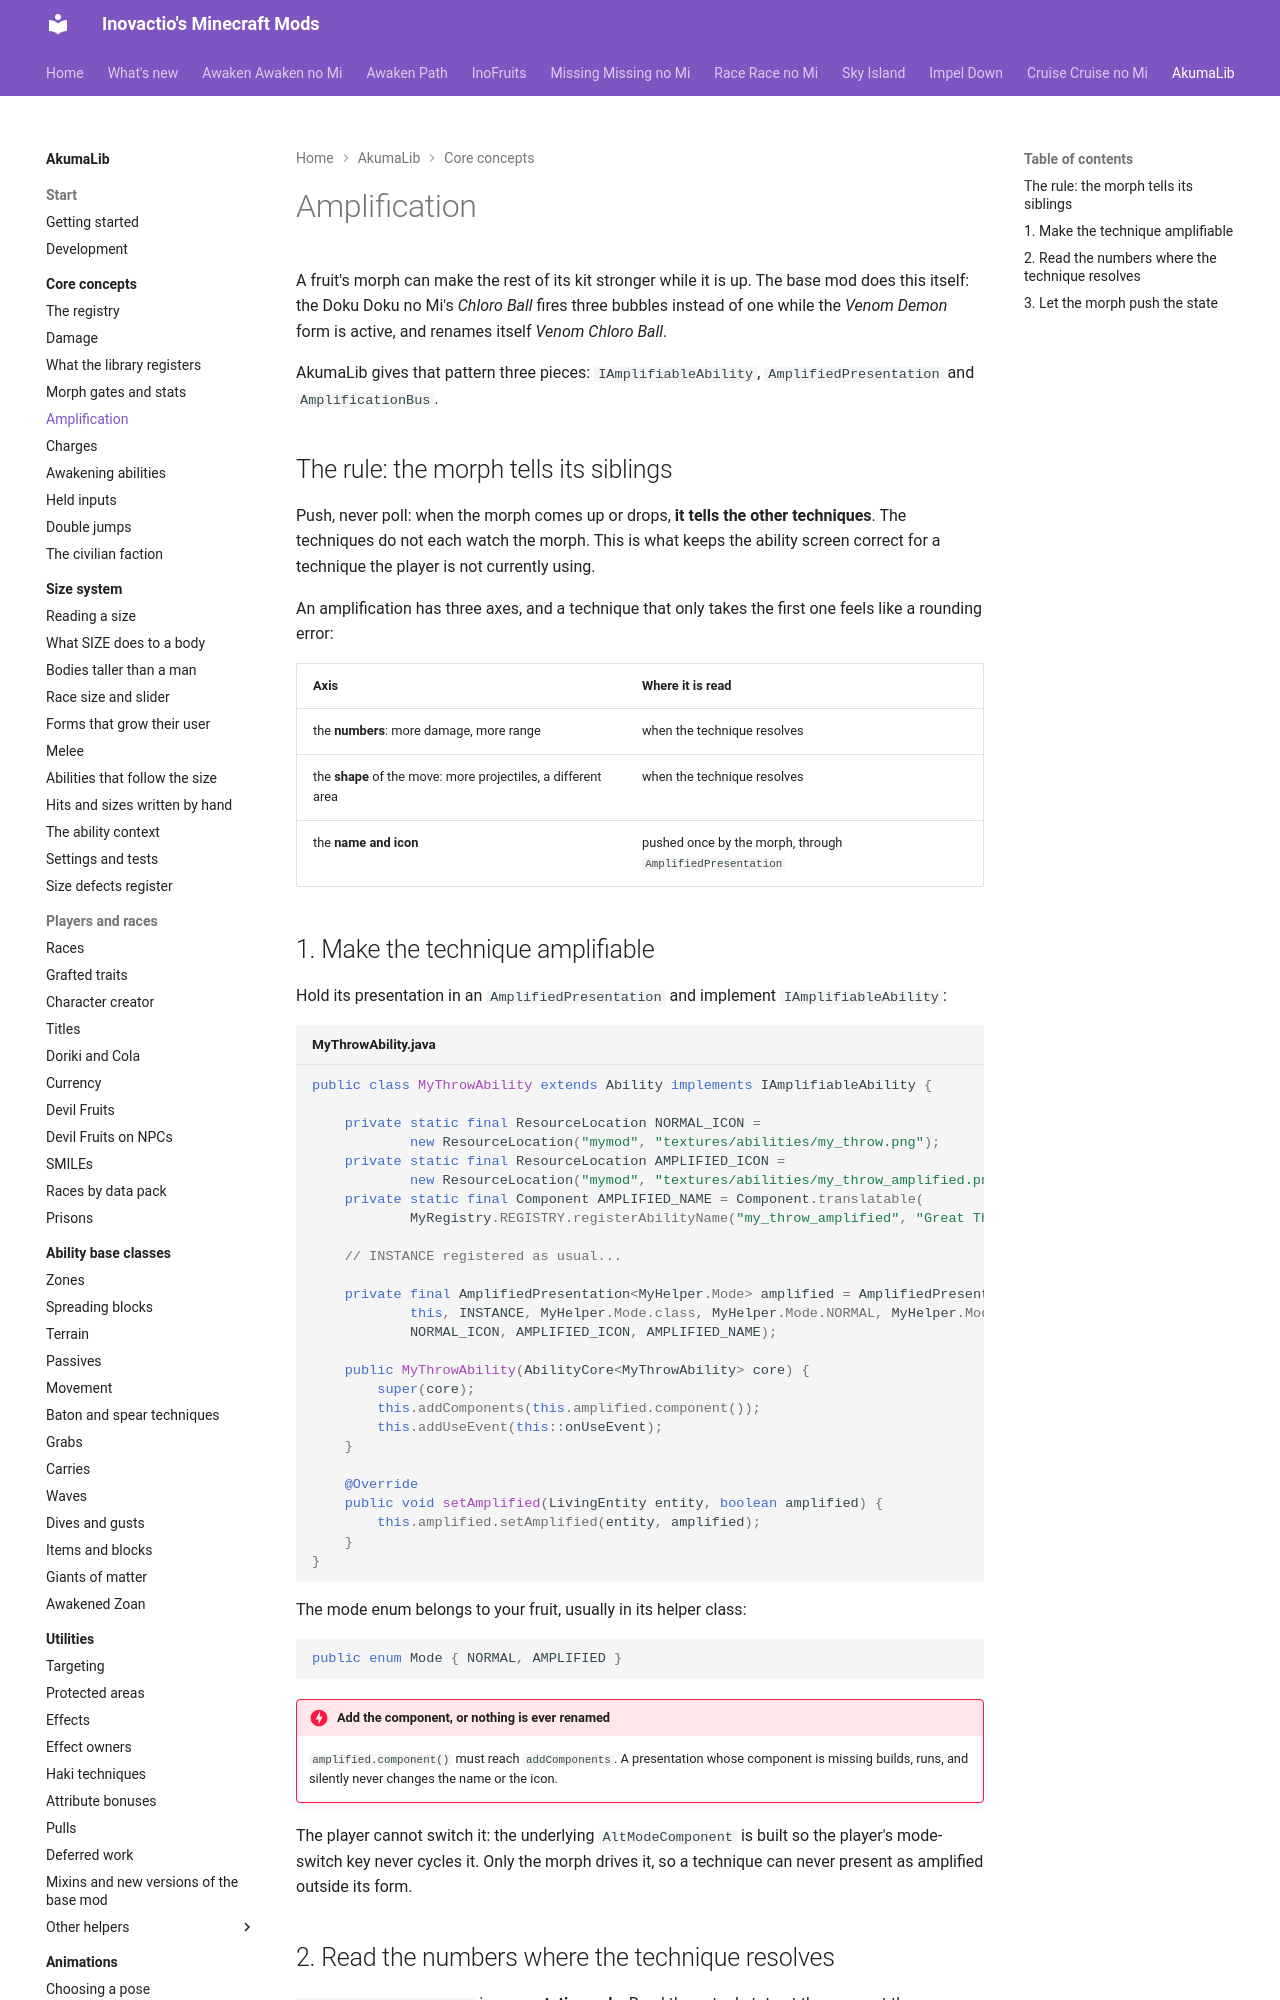

repository: Inovactio/inovactio.github.io · page: akumalib/core-concepts/amplification/index.html · generator: mkdocs

# Amplification

A fruit's morph can make the rest of its kit stronger while it is up. The base mod does this itself: the Doku Doku no Mi's *Chloro Ball* fires three bubbles instead of one while the *Venom Demon* form is active, and renames itself *Venom Chloro Ball*.

AkumaLib gives that pattern three pieces: `IAmplifiableAbility`, `AmplifiedPresentation` and `AmplificationBus`.

## The rule: the morph tells its siblings

Push, never poll: when the morph comes up or drops, **it tells the other techniques**. The techniques do not each watch the morph. This is what keeps the ability screen correct for a technique the player is not currently using.

An amplification has three axes, and a technique that only takes the first one feels like a rounding error:

| Axis | Where it is read |
|---|---|
| the **numbers**: more damage, more range | when the technique resolves |
| the **shape** of the move: more projectiles, a different area | when the technique resolves |
| the **name and icon** | pushed once by the morph, through `AmplifiedPresentation` |
